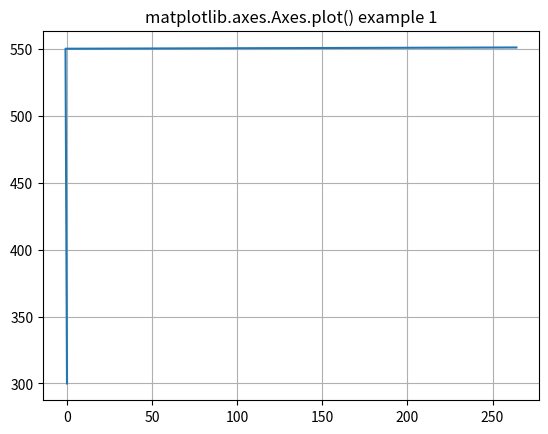
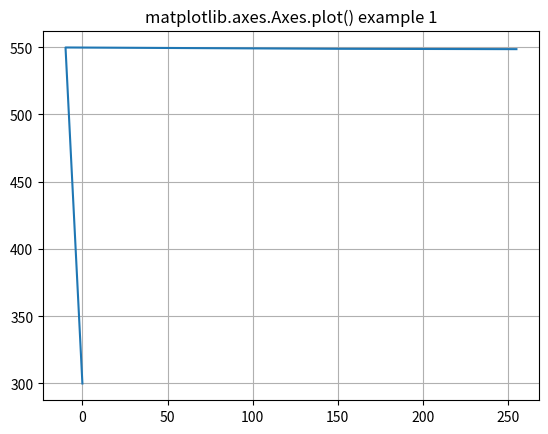
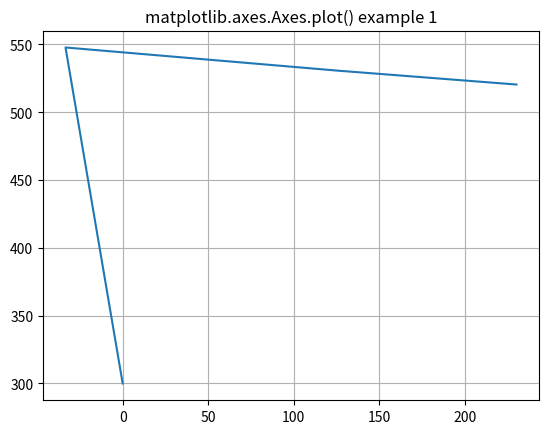
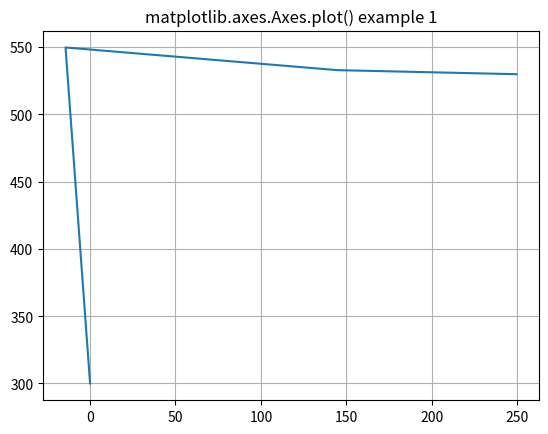
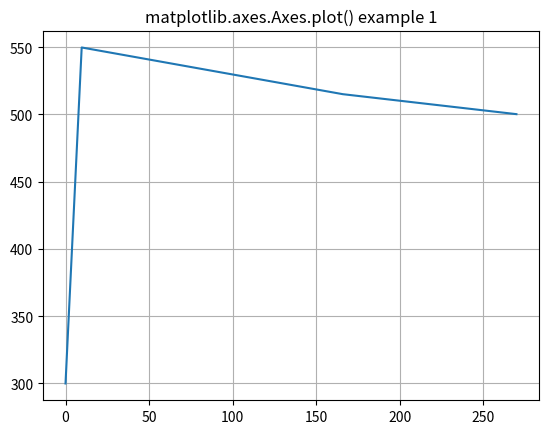
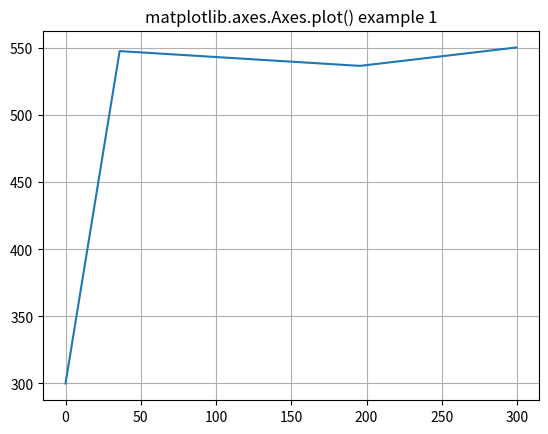
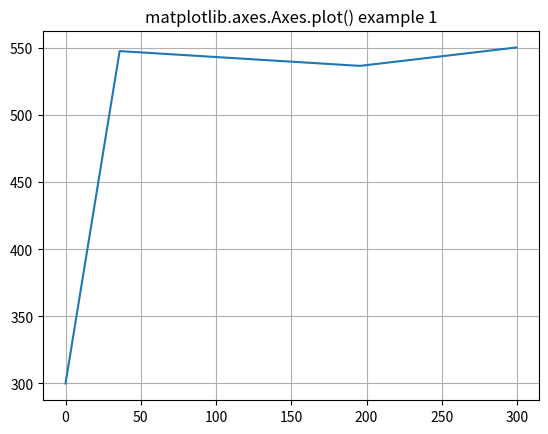

Recreate these plots in Python, in order.
import numpy as np
from scipy.spatial.distance import euclidean
import matplotlib.pyplot as plt


class Robot:
    parts = []
    penaltiesMin = None
    penaltiesMax = None

    def __init__(self, parts):
        self.parts = parts
        self.penaltiesMin = [(p.borderMin) for p in self.parts]
        self.penaltiesMax = [(p.borderMax) for p in self.parts]

    """
    Получить значение штрафа для данных обобщенных координат
    """

    def penalty(self, Q, W1=1, W2=1):

        # lambda (t): (200 * exp(-t)) if t > 200 else (400 * exp(-t))
        reduce_to_nil = lambda n: 0 if n > 0 else np.abs(n)

        subtract = np.subtract(Q, self.penaltiesMin)
        np_subtract = np.subtract(self.penaltiesMax, Q)
        return W1 * np.sum(list(map(reduce_to_nil, subtract))) + W2 * np.sum(
            list(map(reduce_to_nil, np_subtract))
        )

    """
    Получить координаты схвата (конечного звена)
    """

    def getXYZ(self, Q):
        return self.getXYZPair(Q, len(self.parts))[:3]

    """
    Получить координаты конкретной пары 
    """

    def getXYZPair(self, Q, pair):

        resultMatrix = np.eye(4, dtype=np.float32)

        for i, p in enumerate(self.parts):

            if i == pair:
                break

            resultMatrix = np.matmul(resultMatrix, p.getMatrix(Q[i]))

        xyz1 = np.matmul(resultMatrix, [[0], [0], [0], [1]])

        return xyz1

    """
    Массив координат всех пар (для построения графика)
    """

    def getPairPoints(self, Q):

        result = []

        for i, p in enumerate(self.parts):
            pairXYZ = self.getXYZPair(Q, i)
            result.append([pairXYZ[0], pairXYZ[1], pairXYZ[2]])

        return result


class KinematicPart:
    s = 0
    a = 0
    alpha = 0

    borderMin = 0
    borderMax = 0

    def __init__(self, s, a, alpha, bmin, bmax):
        self.s = s
        self.a = a
        self.alpha = alpha
        self.borderMin = bmin
        self.borderMax = bmax

    def getMatrix(self, q):
        return [
            [
                np.cos(q),
                -np.sin(q) * np.cos(self.alpha),
                np.sin(q) * np.sin(self.alpha),
                self.a * np.cos(q),
            ],
            [
                np.sin(q),
                np.cos(q) * np.cos(self.alpha),
                -np.cos(q) * np.sin(self.alpha),
                self.a * np.sin(q),
            ],
            [0, np.sin(self.alpha), np.cos(self.alpha), self.s],
            [0, 0, 0, 1],
        ]


r = np.pi / 180.0

#
Z1 = KinematicPart(300, 0, np.pi / 2, bmin=-185 * r, bmax=185 * r)
Z2 = KinematicPart(0, 250, 0, bmin=50 * r, bmax=270 * r)
Z3 = KinematicPart(0, 160, 0, bmin=-360 * r, bmax=360 * r)
Z4 = KinematicPart(0, 0, np.pi / 2, bmin=-10 * r, bmax=10 * r)
Z5 = KinematicPart(0, 104.9, np.pi / 2, bmin=0 * r, bmax=0 * r)

parts = [Z1, Z2, Z3, Z4, Z5]  # , Z6]

RV = Robot(parts)


Q01 = 0 * r
Q12 = 90 * r
Q23 = 270 * r
Q34 = 0 * r
Q45 = 0 * r


Q0 = [Q01, Q12, Q23, Q34, Q45]


def loss_function(Q0, target):
    xyz = RV.getXYZ(Q0)
    penalty = RV.penalty(Q0, 1, 1)
    powers = (target - xyz) ** 2
    return np.sum(np.sqrt(powers)) + penalty
    # return euclidean(target, xyz) + penalty


traj = [
    [[264], [0], [550.9]],
    [[255], [0], [548]],
    [[260], [0], [540]],
    [[230], [0], [520]],
    [[250], [0], [530]],
    [[270], [0], [500]],
    [[300], [0], [550]],
    # [[264.2], [0], [550]],
    # [[264.8], [0], [550.5]],
    # [[263], [0], [552]],
    # [[265], [0], [550]],
    # [[266], [0], [549]],
    # [[263], [0], [552]],
    # [[264.6], [0], [550.4]],
    # [[264.4], [0], [550.6]],
    # [[264.2], [0], [550.8]],
    # [[265], [0], [552]],
]
N = 50

j = 0
for val in traj:
    target = val
    looses = 11
    delta_q = 0.2 * r
    delta = [0, delta_q, 0, 0, 0]
    ik = 1
    while looses > 0.7:
        function = loss_function(Q0, target)
        if ik % 3 == 0:
            delta = [0, 0, 0, delta_q, 0]
        elif ik % 2 == 0:
            delta = [0, 0, delta_q, 0, 0]
        else:
            delta = [0, delta_q, 0, 0, 0]
        n = loss_function(np.add(Q0, delta), target)
        # if n < looses:
        prir = (n - function) / delta_q
        if n < 0.7:
            looses = n
            if ik % 3 == 0:
                Q0[3] = Q0[3] + delta_q
            elif ik % 2 == 0:
                Q0[2] = Q0[2] + delta_q
            else:
                Q0[1] = Q0[1] + delta_q

            xyz = RV.getXYZ(Q0)
            print(xyz)

            xyz1 = RV.getXYZPair(Q0, 1)
            xyz2 = RV.getXYZPair(Q0, 2)
            xyz3 = RV.getXYZPair(Q0, 3)
            xyz4 = RV.getXYZPair(Q0, 4)

            fig, ax = plt.subplots()
            ax.plot(
                [xyz1[0], xyz2[0], xyz3[0], xyz4[0], xyz[0]],
                [xyz1[2], xyz2[2], xyz3[2], xyz4[2], xyz[2]],
            )
            ax.set_title("matplotlib.axes.Axes.plot() example 1")
            fig.canvas.draw()
            plt.grid()
            plt.show()

        else:
            f1 = 0.0000025 * prir
            f2 = 0.0000025 * prir
            f3 = 0.0000025 * prir
            if ik % 3 == 0:
                Q0[3] = Q0[3] - f3
            elif ik % 2 == 0:
                Q0[2] = Q0[2] - f2
            else:
                Q0[1] = Q0[1] - f1

            looses = loss_function(Q0, target)
            if looses < function:
                print("#####################")
                print(looses)
                print("#####################")
                print(Q0)
                print("#####################")
                xyz = RV.getXYZ(Q0)
                print(xyz)

                # xyz1 = RV.getXYZPair(Q0, 1)
                # xyz2 = RV.getXYZPair(Q0, 2)
                # xyz3 = RV.getXYZPair(Q0, 3)
                # xyz4 = RV.getXYZPair(Q0, 4)
                #
                # fig, ax = plt.subplots()
                # ax.plot([xyz1[0], xyz2[0], xyz3[0], xyz4[0], xyz[0]], [xyz1[2], xyz2[2], xyz3[2], xyz4[2], xyz[2]])
                # ax.set_title('matplotlib.axes.Axes.plot() example 1')
                # fig.canvas.draw()
                # plt.grid()
                # plt.show()

        ik = ik + 1


xyz = RV.getXYZ(Q0)
print(xyz)

xyz1 = RV.getXYZPair(Q0, 1)
xyz2 = RV.getXYZPair(Q0, 2)
xyz3 = RV.getXYZPair(Q0, 3)
xyz4 = RV.getXYZPair(Q0, 4)

fig, ax = plt.subplots()
ax.plot(
    [xyz1[0], xyz2[0], xyz3[0], xyz4[0], xyz[0]],
    [xyz1[2], xyz2[2], xyz3[2], xyz4[2], xyz[2]],
)
ax.set_title("matplotlib.axes.Axes.plot() example 1")
fig.canvas.draw()
plt.grid()
plt.show()


# # Plot joint configuration result
# def plot(self, joints_angle):
#     fig = plt.figure()
#     ax = fig.add_subplot(1, 1, 1)
#     P = self.FK(joints_angle)
#     for i in range(len(self.links)):
#         start_point = P[i]
#         end_point = P[i + 1]
#         ax.plot([start_point[0, 3], end_point[0, 3]], [start_point[1, 3], end_point[1, 3]], linewidth=5)
#     plt.grid()
#     plt.show()
